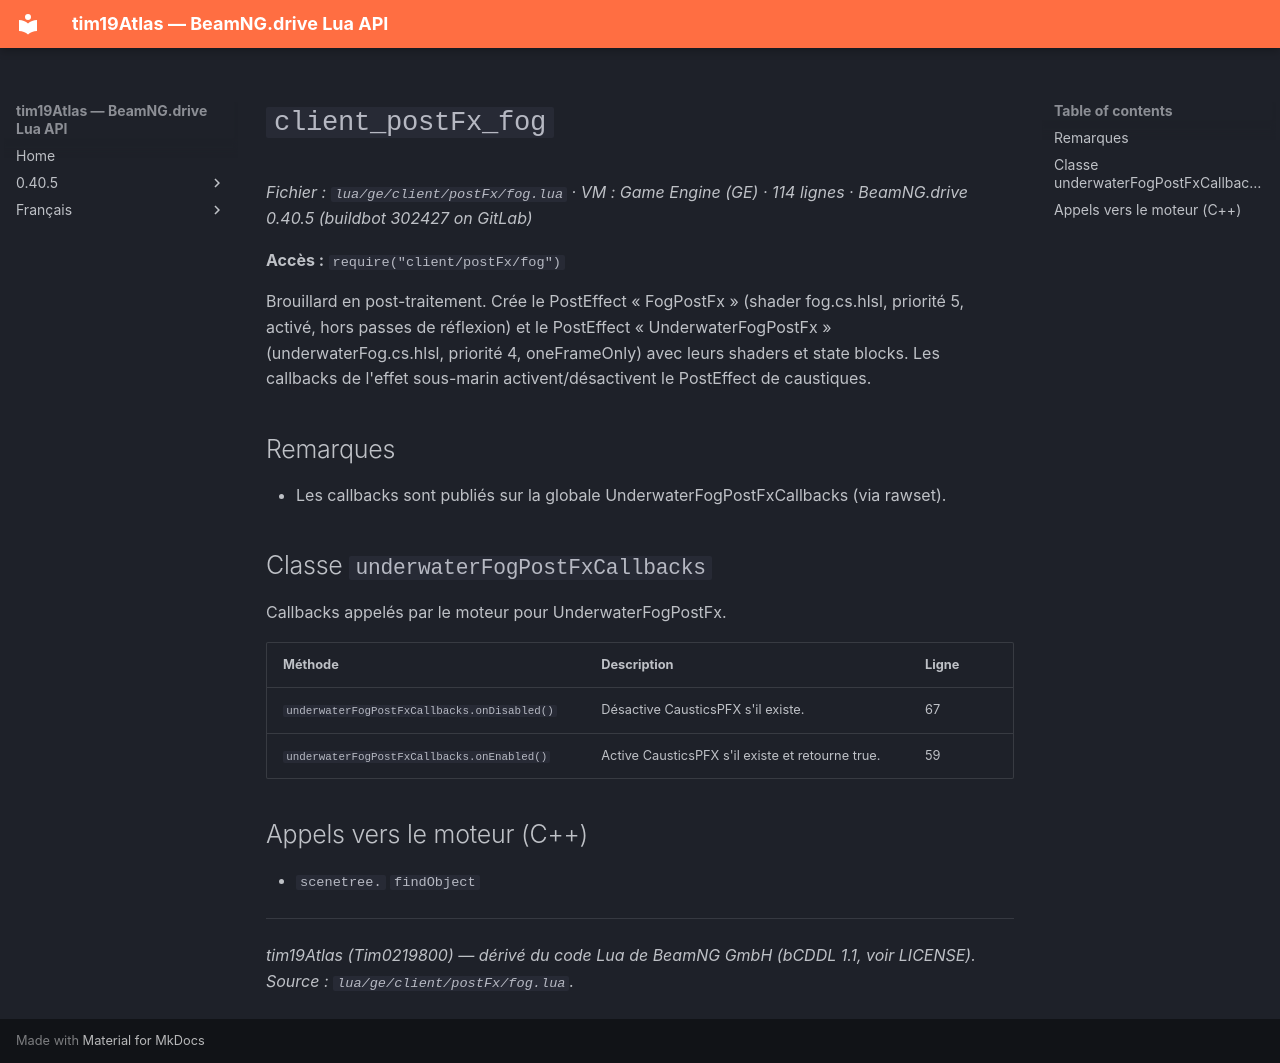

repository: Tim0219800/beamng-lua-atlas · page: fr/0.40.5/ge/client/postFx/fog.html · generator: mkdocs

# `client_postFx_fog`

*Fichier : `lua/ge/client/postFx/fog.lua` · VM : Game Engine (GE) · 114 lignes · BeamNG.drive 0.40.5 (buildbot 302427 on GitLab)*

**Accès :** `require("client/postFx/fog")`

Brouillard en post-traitement. Crée le PostEffect « FogPostFx » (shader fog.cs.hlsl, priorité 5, activé, hors passes de réflexion) et le PostEffect « UnderwaterFogPostFx » (underwaterFog.cs.hlsl, priorité 4, oneFrameOnly) avec leurs shaders et state blocks. Les callbacks de l'effet sous-marin activent/désactivent le PostEffect de caustiques.

## Remarques

- Les callbacks sont publiés sur la globale UnderwaterFogPostFxCallbacks (via rawset).

## Classe `underwaterFogPostFxCallbacks`

Callbacks appelés par le moteur pour UnderwaterFogPostFx.

| Méthode | Description | Ligne |
|---|---|---|
| `underwaterFogPostFxCallbacks.onDisabled()` | Désactive CausticsPFX s'il existe. | 67 |
| `underwaterFogPostFxCallbacks.onEnabled()` | Active CausticsPFX s'il existe et retourne true. | 59 |

## Appels vers le moteur (C++)

- `scenetree.` `findObject`

---
*tim19Atlas (Tim0219800) — dérivé du code Lua de BeamNG GmbH (bCDDL 1.1, voir LICENSE). Source : `lua/ge/client/postFx/fog.lua`.*
